Dataset: data (GitHub, RaduMiclovici/MRFU). Classes: british shorthair, husky, labrador, maine coon, pug, siamese.

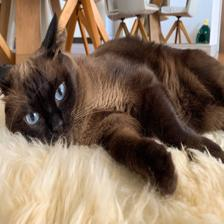
Label: siamese

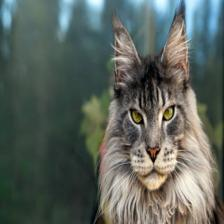
Label: maine coon

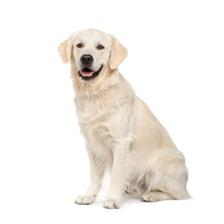
Label: labrador

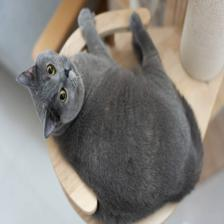
Label: british shorthair

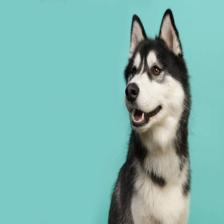
Label: husky

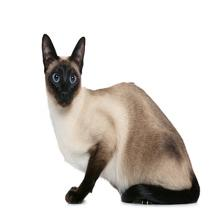
Label: siamese
